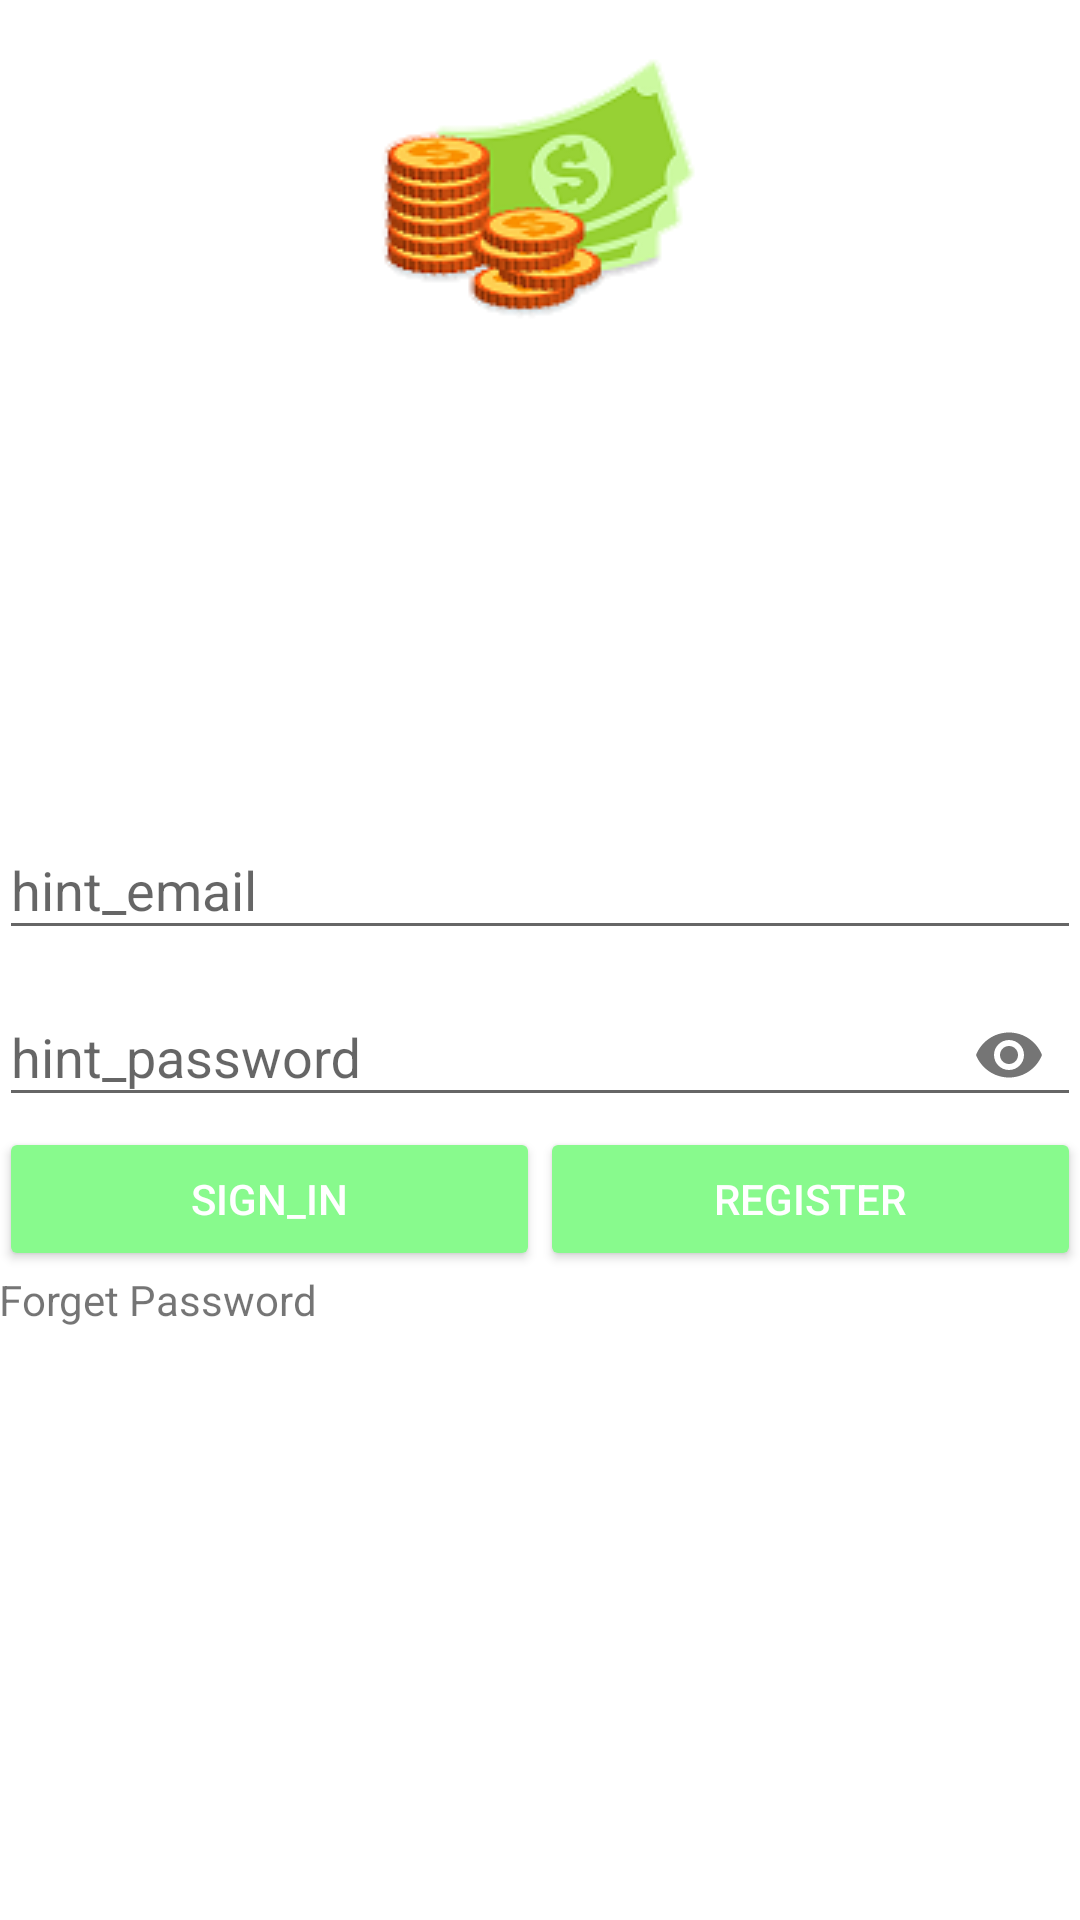

Reconstruct the res/layout file that produces this screen, plus the resources it refers to.
<!-- AndroidManifest.xml: application theme AppTheme -->
<!-- res/layout/activity_emailpassword.xml -->
<?xml version="1.0" encoding="utf-8"?>
<RelativeLayout
    style="@style/CustomRelativeLayout"
    android:background="@color/white"
    xmlns:android="http://schemas.android.com/apk/res/android"
    xmlns:app="http://schemas.android.com/apk/res-auto">

    <ImageView
        android:id="@+id/logo"
        style="@style/CustomLogoImageView"
        android:contentDescription="@string/Mon_app_name" />

    <TextView
        android:id="@+id/profile"
        android:textColor="@color/white"
        style="@style/CustomStatusTextView"
        android:layout_below="@id/logo"
        android:text="@string/app_name" />

    <LinearLayout
        android:id="@+id/email_password_fields"
        android:layout_width="match_parent"
        android:layout_height="wrap_content"
        android:layout_centerInParent="true"
        android:orientation="vertical">

        <com.google.android.material.textfield.TextInputLayout
            android:id="@+id/layout_email"
            android:layout_width="match_parent"
            android:layout_height="wrap_content">

            <EditText
                android:id="@+id/edt_email"
                android:layout_width="match_parent"
                android:layout_height="wrap_content"
                android:textColor="@color/black"
                android:hint="hint_email"
                android:maxLines="1"
                android:inputType="textEmailAddress"/>

        </com.google.android.material.textfield.TextInputLayout>

        <com.google.android.material.textfield.TextInputLayout
            android:id="@+id/layout_password"
            android:layout_width="match_parent"
            android:layout_height="wrap_content"
            app:passwordToggleEnabled="true">

            <com.google.android.material.textfield.TextInputEditText
                android:id="@+id/edt_password"
                android:layout_width="match_parent"
                android:layout_height="wrap_content"
                android:textColor="@color/black"
                android:hint="hint_password"
                android:maxLines="1"
                android:inputType="textPassword"/>

        </com.google.android.material.textfield.TextInputLayout>

    </LinearLayout>

    <LinearLayout
        android:id="@+id/email_password_buttons"
        android:layout_width="match_parent"
        android:layout_height="wrap_content"
        android:layout_below="@id/email_password_fields"
        android:orientation="horizontal">

        <Button
            android:id="@+id/email_sign_in_button"
            style="?android:attr/button"
            android:layout_width="0dp"
            android:layout_height="wrap_content"
            android:layout_weight="1"
            android:text="sign_in"
            android:theme="@style/ThemeOverlay.MyDarkButton"/>

        <Button
            android:id="@+id/email_create_account_button"
            style="?android:attr/button"
            android:layout_width="0dp"
            android:layout_height="wrap_content"
            android:layout_weight="1"
            android:text="Register"
            android:theme="@style/ThemeOverlay.MyDarkButton"/>

    </LinearLayout>

    <LinearLayout
        android:id="@+id/forget_zone"
        android:layout_width="match_parent"
        android:layout_height="wrap_content"
        android:layout_below="@id/email_password_buttons"
        android:orientation="horizontal">

        <TextView
            android:id="@+id/forget"
            android:layout_width="0dp"
            android:layout_height="wrap_content"
            android:layout_weight="1"
            android:clickable="true"
            android:text="Forget Password"
            android:textColor="@color/com_facebook_blue" />



    </LinearLayout>


</RelativeLayout>
<!-- resources referenced by this layout -->
<resources>
  <color name="black">#FF000000</color>
  <color name="white">#FFFFFFFF</color>
  <string name="Mon_app_name">CashOut</string>
  <string name="app_name">CashOut</string>
  <style name="CustomLogoImageView">
          <item name="android:layout_width">wrap_content</item>
          <item name="android:layout_height">wrap_content</item>
          <item name="android:layout_alignParentTop">true</item>
          <item name="android:layout_centerHorizontal">true</item>
          <item name="android:src">@drawable/icn</item>
          <item name="android:adjustViewBounds">true</item>
      </style>
  <style name="CustomRelativeLayout">
  
          <item name="android:layout_width">match_parent</item>
          <item name="android:layout_height">match_parent</item>
          <item name="android:paddingBottom">@dimen/activity_vertical_margin</item>
          <item name="android:paddingTop">@dimen/activity_vertical_margin</item>
          <item name="android:paddingLeft">@dimen/activity_horizontal_margin</item>
          <item name="android:paddingRight">@dimen/activity_horizontal_margin</item>
      </style>
  <style name="CustomStatusTextView">
          <item name="android:layout_width">match_parent</item>
          <item name="android:layout_height">wrap_content</item>
          <item name="android:paddingBottom">@dimen/activity_vertical_margin</item>
          <item name="android:paddingTop">@dimen/activity_vertical_margin</item>
      </style>
  <style name="ThemeOverlay.MyDarkButton" parent="Base.ThemeOverlay.AppCompat.Dark">
          <item name="colorButtonNormal">@color/lightgreen</item>
          <item name="android:textColor">@android:color/white</item>
      </style>
  <style name="AppTheme" parent="Theme.AppCompat.Light.DarkActionBar">
          
          <item name="colorPrimary">@color/yellowgold</item>
          <item name="colorPrimaryDark">@color/colorPrimaryDark</item>
          <item name="colorAccent">@color/colorAccent</item>
      </style>
  <!-- drawable icn: png bitmap (drawable, 14166 bytes) -->
  <color name="lightgreen">#88FA8D</color>
  <color name="yellowgold">#FFEB3B</color>
  <color name="colorPrimaryDark">#39345A</color>
  <color name="colorAccent">#4CD7C3</color>
</resources>
